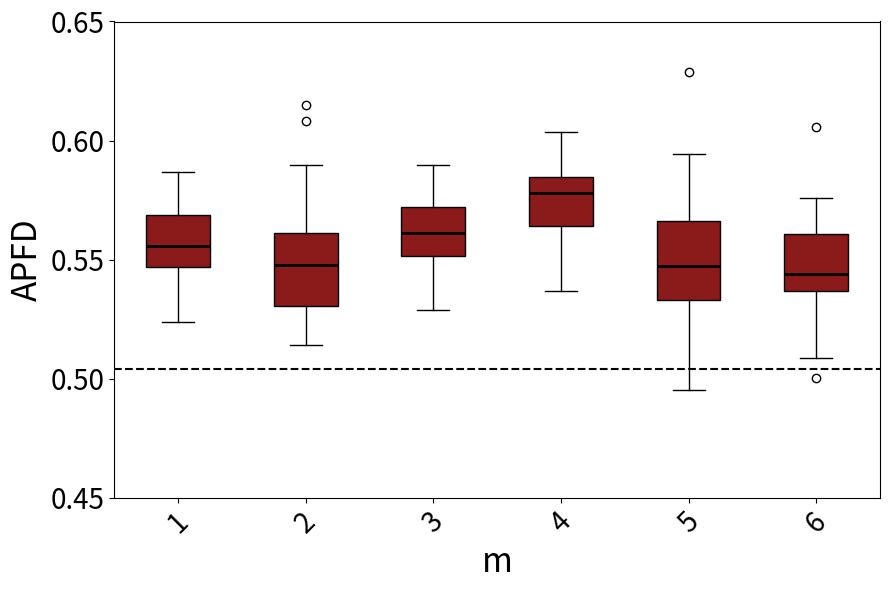

Generate this figure with matplotlib:
import matplotlib.pyplot as plt
import statistics


data1 = [0.5638314711359406, 0.5630964912280703, 0.5533527131782946, 0.5550714285714287, 0.5831544502617801, 0.5393464052287582, 0.5867091836734695, 0.5770486111111112, 0.5610460992907802, 0.5366025641025641, 0.5237072072072073, 0.5530617977528091, 0.5290730337078653, 0.5824828178694158, 0.5798539518900344, 0.5608517495395949, 0.584076354679803, 0.5545909090909091, 0.5730100182149364, 0.5675078616352202, 0.5380902777777778, 0.5774666666666667, 0.5606174438687392, 0.551427392739274, 0.5511966824644551, 0.5555829015544043, 0.57322695035461, 0.5439357429718876, 0.5558437500000001, 0.5366754385964912, 0.5543738738738739, 0.5608003300330033, 0.5534870550161813, 0.5283430232558141, 0.5580613126079448, 0.5475448028673836, 0.5425462962962964, 0.5445726495726496, 0.5718452380952382, 0.5569158075601375]  # 第一段数据
data2 = [0.5887632696390659, 0.5666666666666668, 0.5579545454545455, 0.5794760479041917, 0.5385790598290598, 0.5387984496124032, 0.563667728237792, 0.5897639691714837, 0.5261003683241253, 0.5254607843137256, 0.5824813780260708, 0.5510769980506823, 0.5282961783439492, 0.5441666666666667, 0.5581318082788672, 0.531459595959596, 0.5567843691148776, 0.5578812636165579, 0.5678057199211046, 0.5628655913978495, 0.6082643312101911, 0.5142123287671233, 0.5381392694063928, 0.5455220883534138, 0.5403989898989899, 0.6150421940928271, 0.5529777070063695, 0.5236643835616439, 0.5604503105590063, 0.5243987341772153, 0.5238805970149254, 0.5356573498964804, 0.525107843137255, 0.5578263403263404, 0.5471516007532957, 0.5539420803782507, 0.52628587196468, 0.5237820512820514, 0.5396556886227546, 0.5479240631163709]  # 第二段数据
data3 = [0.5468898456352094, 0.5724132203952831, 0.5743909246125558, 0.5682146618659222, 0.5685118450263054, 0.581209483657464, 0.5552707033226513, 0.5468677090500708, 0.5412250392165175, 0.5289042277825713, 0.5363690425276261, 0.5415585401768322, 0.5613994271080838, 0.5830503130318502, 0.5501157918855666, 0.5794018426232866, 0.5590291784321635, 0.5718239837040944, 0.5620456035279044, 0.5808704651245424, 0.5610103955375254, 0.5776230661040787, 0.557548125633232, 0.580218377765173, 0.5819616920175374, 0.5543231510613724, 0.5602670828997571, 0.5706296889048061, 0.552612911432038, 0.5452470578054689, 0.5628526533819013, 0.5620802904390163, 0.5595671737733019, 0.5606932116824516, 0.5682438872392683, 0.5427195331129984, 0.5511043392196697, 0.551562106883334, 0.5633035396223971, 0.5895465531736023]  # 第三段数据
data4 = [0.5589284922640423, 0.5637732480107371, 0.5783356287300196, 0.5576162574855131, 0.566822915950715, 0.5882886002886002, 0.5794847972385186, 0.5680839550520401, 0.53697175710269, 0.5833867994663571, 0.5809990297059261, 0.5589065429379018, 0.556293445878848, 0.5892868482885628, 0.5834836293007769, 0.5915393118031527, 0.5723442093305107, 0.5500926784059315, 0.5565342881944444, 0.5827684053036166, 0.5746865243871231, 0.5953157104472894, 0.5729308265540151, 0.5932930952864002, 0.5743563299498815, 0.5792841887650013, 0.5777568949691858, 0.6019882232684031, 0.5840919230507863, 0.6037745237064569, 0.5644421511294577, 0.5618310664379829, 0.5856402014357656, 0.5833423092113025, 0.5616297922114286, 0.5868440454506028, 0.5691922927054258, 0.5756899512740634, 0.5822149415899416, 0.595909734947168]  # 第四段数据
data5 = [0.5859303797468355, 0.5251382488479264, 0.5154575892857144, 0.5939527629233513, 0.5376137254901961, 0.5336834094368341, 0.5480957943925234, 0.5654242819843343, 0.5363142620232173, 0.5743617886178862, 0.5439149305555556, 0.5688333333333334, 0.556473399833749, 0.5923750000000001, 0.49531803542673114, 0.5414028094153379, 0.5614810426540285, 0.5480513784461154, 0.5758063791554359, 0.5753034420289856, 0.5467228212039533, 0.5314248601119106, 0.5208454692556636, 0.5317565947242207, 0.545993670886076, 0.5459219409282701, 0.5524871134020619, 0.512375, 0.5935112359550562, 0.49692501942501954, 0.5945098039215687, 0.5648996509598604, 0.5475000000000001, 0.5555623973727423, 0.5180555555555556, 0.5461829268292684, 0.5550811209439529, 0.5117619626926198, 0.5374955791335102, 0.6288672922252011] 
data6 = [0.553848897535668, 0.5440067650676508, 0.541976831091181, 0.5418454790823213, 0.5640767634854773, 0.5162261904761906, 0.5553562340966922, 0.5397997416020672, 0.5687710970464136, 0.5238186813186814, 0.5529183535762484, 0.5254465541490859, 0.542974406991261, 0.5097765700483092, 0.5662836257309942, 0.5657779623477299, 0.5577459016393443, 0.5653333333333335, 0.5731615776081426, 0.5389954337899544, 0.5086041666666667, 0.5588051470588236, 0.537982456140351, 0.5414724310776943, 0.5423853211009175, 0.6056032078103208, 0.529074440052701, 0.5339648437500001, 0.5436153846153847, 0.5598838797814208, 0.5266120218579236, 0.5759069611780455, 0.5710814249363868, 0.553230411686587, 0.5631960408684548, 0.5511895674300256, 0.5458065595716199, 0.5240855181023721, 0.5381805555555557, 0.5003093434343435]


variance1 = statistics.variance(data1)
variance2 = statistics.variance(data2)
variance3 = statistics.variance(data3)
#variance4 = statistics.variance(data4)


print("Data1 Variance:", variance1)
print("Data2 Variance:", variance2)
print("Data3 Variance:", variance3)
#print("Data4 Variance:", variance4)


fig, ax = plt.subplots(figsize=(9,6))


bp = ax.boxplot([data1, data2, data3, data4, data5, data6], patch_artist=True, medianprops=dict(color='black', linewidth=2))


uniform_color = '#8B1A1A'  
for patch in bp['boxes']:
    patch.set_facecolor(uniform_color)


#ax.set_xticklabels(['RT', 'RPT', 'DRT', 'D-DRT'], fontsize=16)
ax.tick_params(axis='y', labelsize=20)  


ax.set_yticks([0.45,0.5,0.55,0.6,0.65])

plt.ylabel('APFD', fontsize=24)
plt.tick_params(axis='both', which='major', labelsize=20)
plt.xticks(rotation=45)
plt.xlabel('m', fontsize=24)
plt.tight_layout()


means = [statistics.mean(data1), statistics.mean(data2), statistics.mean(data3), statistics.mean(data4), statistics.mean(data5), statistics.mean(data6)]
mean_of_all = statistics.mean(means)
ax.axhline(y=0.503948588291, color='black', linestyle='--')

print(mean_of_all)


ax.grid(False)

plt.show()
